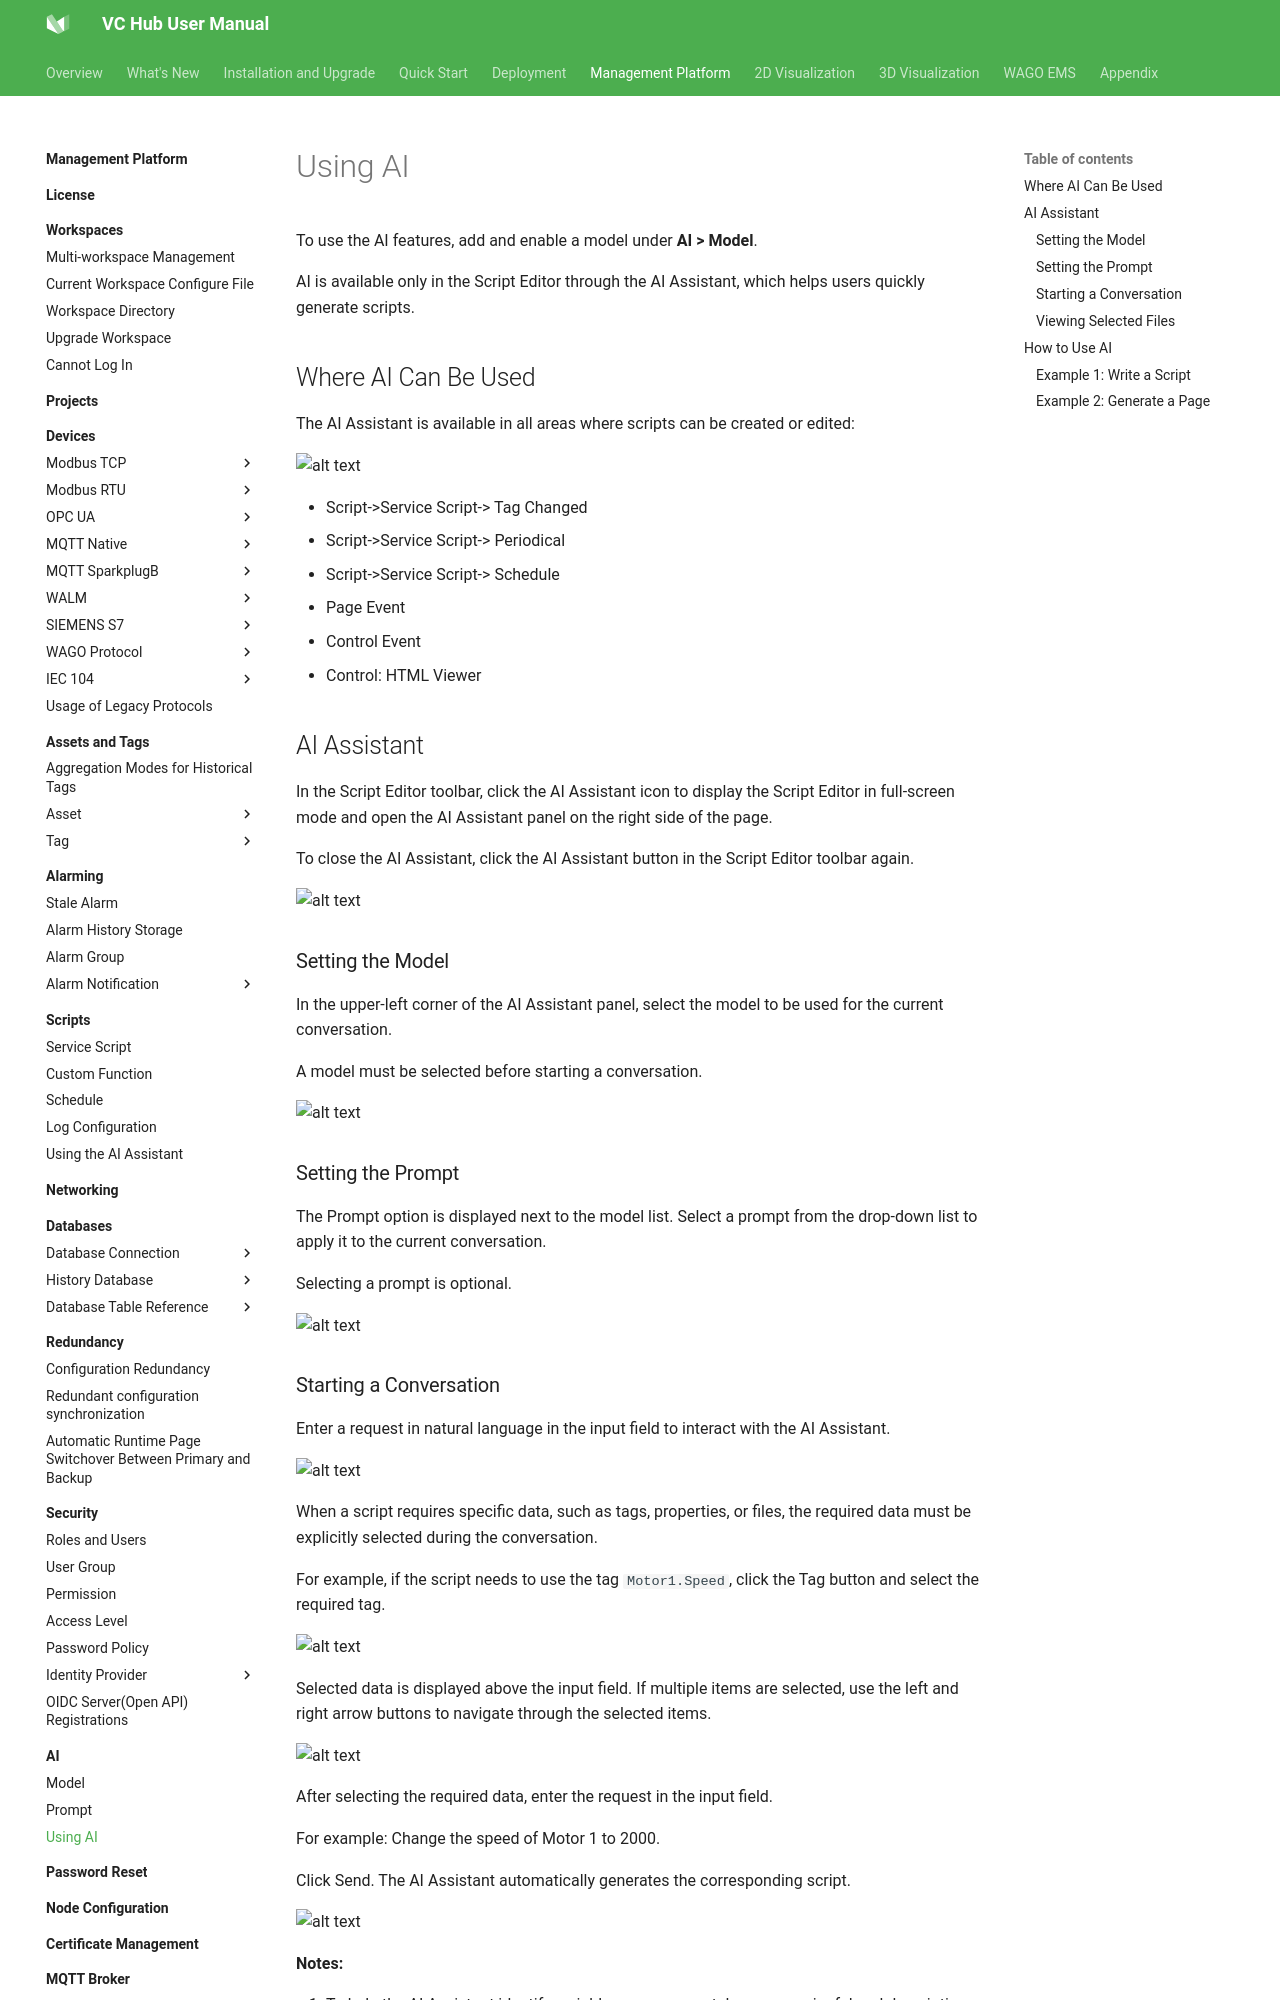

repository: mm-zzg/vchub-en-v52 · page: management-platform/ai/using-ai/index.html · generator: mkdocs

# Using AI

To use the AI features, add and enable a model under **AI > Model**.

AI is available only in the Script Editor through the AI Assistant, which helps users quickly generate scripts.

## Where AI Can Be Used

The AI Assistant is available in all areas where scripts can be created or edited:

![alt text](1.png)

- Script->Service Script-> Tag Changed
- Script->Service Script-> Periodical
- Script->Service Script-> Schedule
- Page Event
- Control Event
- Control: HTML Viewer

## AI Assistant

In the Script Editor toolbar, click the AI Assistant icon to display the Script Editor in full-screen mode and open the AI Assistant panel on the right side of the page.

To close the AI Assistant, click the AI Assistant button in the Script Editor toolbar again.

![alt text](2.png)

### Setting the Model

In the upper-left corner of the AI Assistant panel, select the model to be used for the current conversation.

A model must be selected before starting a conversation.

![alt text](3.png)

### Setting the Prompt

The Prompt option is displayed next to the model list. Select a prompt from the drop-down list to apply it to the current conversation.

Selecting a prompt is optional.

![alt text](4.png)
